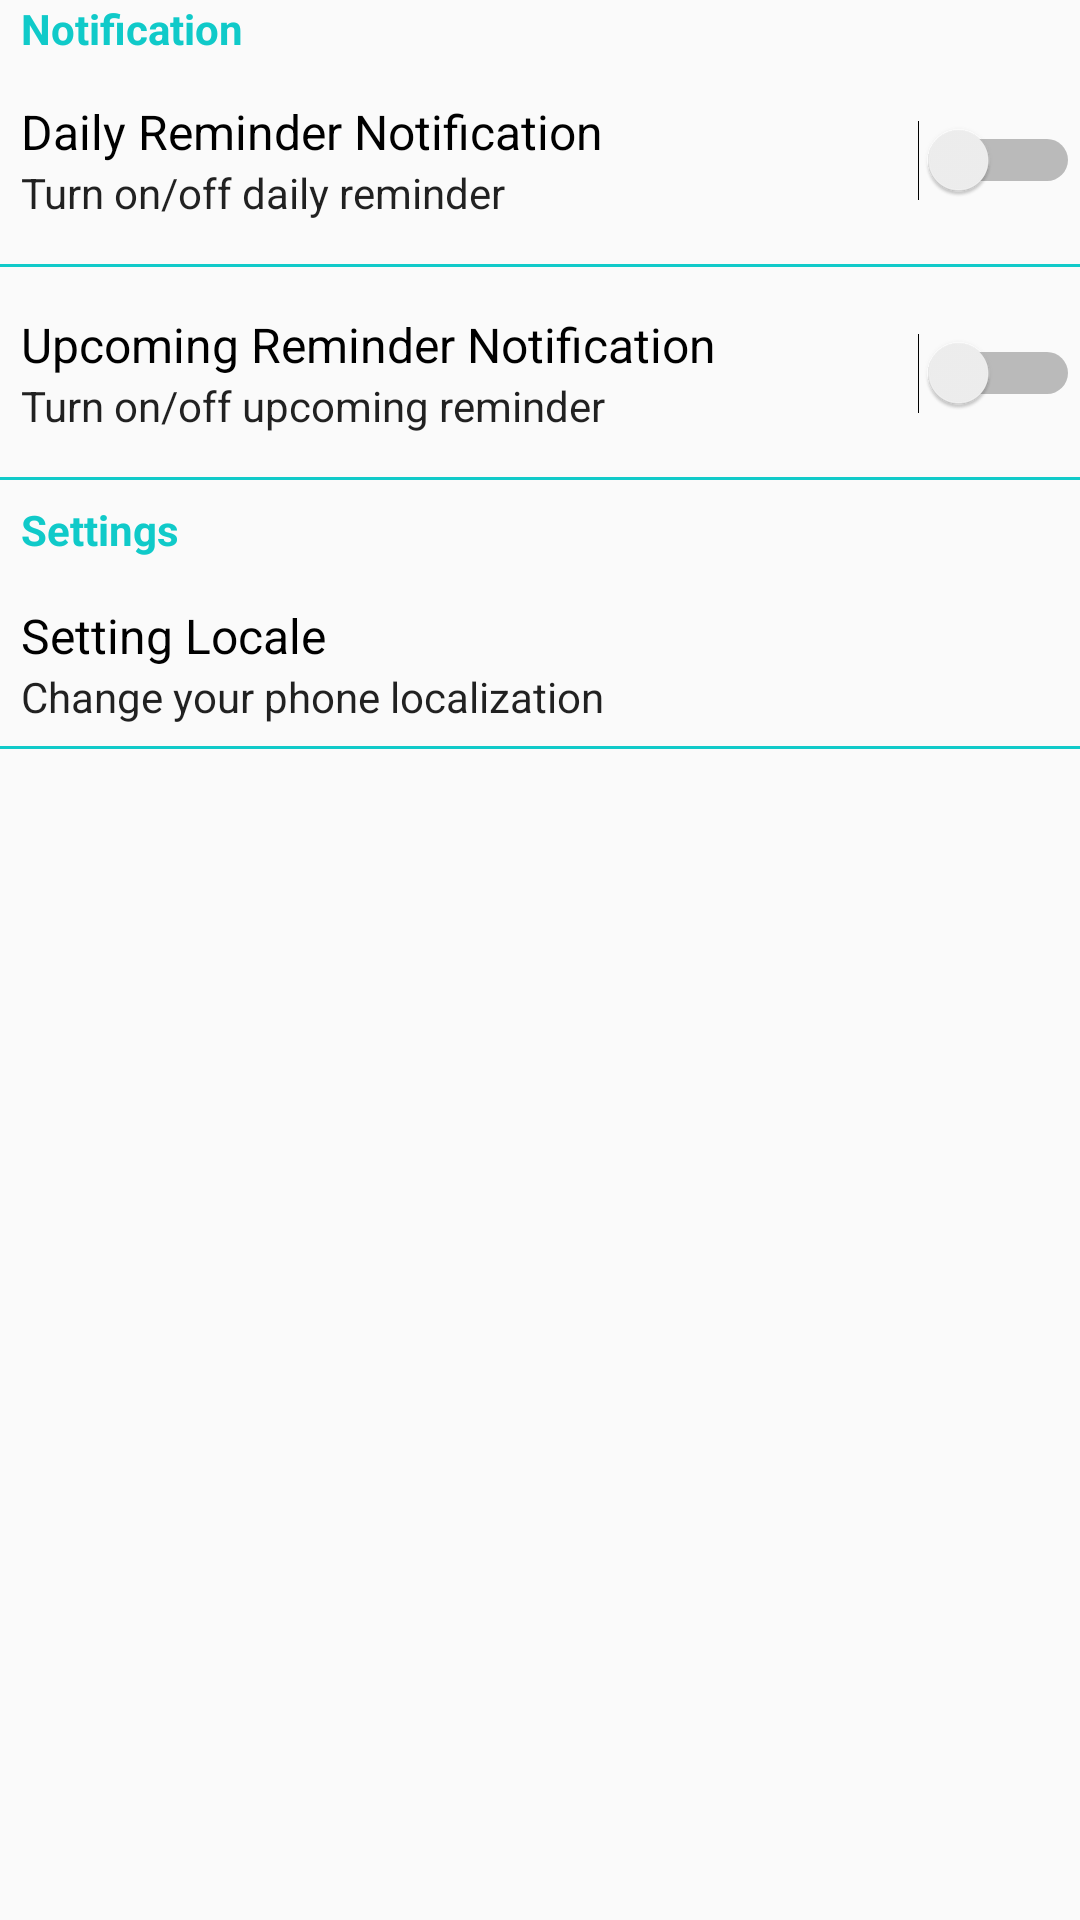

Layout XML and referenced resources for this Android screen:
<!-- AndroidManifest.xml: application theme AppTheme -->
<!-- res/layout/content_setting.xml -->
<RelativeLayout xmlns:android="http://schemas.android.com/apk/res/android"
    xmlns:app="http://schemas.android.com/apk/res-auto"
    xmlns:tools="http://schemas.android.com/tools"
    android:layout_width="match_parent"
    android:layout_height="match_parent"
    android:layout_margin="@dimen/activity_vertical_margin"
    app:layout_behavior="@string/appbar_scrolling_view_behavior"
    tools:context="com.example.infolabsolution.thelastsubmission.SettingsActivity"
    tools:showIn="@layout/settings_activity_main">

    <TextView
        android:id="@+id/tvNotifTitle"
        style="@style/TextContent.SettingTitle"
        android:text="@string/tv_setting_notification"
        android:layout_marginBottom="@dimen/activity_vertical_margin"/>

    <LinearLayout
        android:id="@+id/daily_notif"
        android:layout_below="@id/tvNotifTitle"
        android:layout_width="match_parent"
        android:layout_height="wrap_content"
        android:orientation="horizontal">

        <LinearLayout
            android:layout_width="0dp"
            android:layout_weight="1"
            android:layout_gravity="center"
            android:layout_height="wrap_content"
            android:orientation="vertical">

            <TextView
                style="@style/TextContent.SettingValue"
                android:text="@string/tv_setting_daily_reminder_notification"/>

            <TextView
                style="@style/TextContent"
                android:text="@string/tv_setting_turn_on_off_daily_reminder"/>
        </LinearLayout>

        <Switch
            android:id="@+id/switch_daily"
            android:layout_width="55dp"
            android:layout_height="55dp"
            android:layout_gravity="center"
            android:layout_alignParentRight="true"/>
    </LinearLayout>

    <View
        android:id="@+id/viewDaily"
        android:layout_below="@id/daily_notif"
        style="@style/SettingView"/>

    <LinearLayout
        android:id="@+id/upcoming_notif"
        android:layout_below="@id/viewDaily"
        android:layout_width="match_parent"
        android:layout_height="wrap_content"
        android:layout_marginTop="@dimen/normal_margin"
        android:orientation="horizontal">

        <LinearLayout
            android:layout_width="0dp"
            android:layout_weight="1"
            android:layout_gravity="center"
            android:layout_height="wrap_content"
            android:orientation="vertical">

            <TextView
                style="@style/TextContent.SettingValue"
                android:text="@string/tv_setting_upcoming_reminder_notification"/>

            <TextView
                style="@style/TextContent"
                android:text="@string/tv_setting_turn_on_off_upcoming_reminder"/>
        </LinearLayout>

        <Switch
            android:id="@+id/switch_upcoming"
            android:layout_width="55dp"
            android:layout_height="55dp"
            android:layout_gravity="center"
            android:layout_alignParentRight="true"/>
    </LinearLayout>

    <View
        android:id="@+id/viewupcoming"
        android:layout_below="@id/upcoming_notif"
        android:background="@color/colorAccent"
        android:layout_marginTop="@dimen/activity_vertical_margin"
        android:layout_width="match_parent"
        android:layout_height="1dp"/>

    <TextView
        android:id="@+id/tvSetingTitle"
        android:layout_below="@id/viewupcoming"
        style="@style/TextContent.SettingTitle"
        android:text="@string/tv_setting_settings"
        android:layout_marginTop="@dimen/activity_vertical_margin"
        android:layout_marginBottom="@dimen/activity_vertical_margin"/>

    <LinearLayout
        android:id="@+id/setting_local"
        android:layout_below="@id/tvSetingTitle"
        android:layout_width="match_parent"
        android:layout_height="wrap_content"
        android:layout_marginTop="@dimen/normal_margin"
        android:orientation="horizontal">

        <LinearLayout
            android:layout_width="0dp"
            android:layout_weight="1"
            android:layout_gravity="center"
            android:layout_height="wrap_content"
            android:orientation="vertical">

            <TextView
                style="@style/TextContent.SettingValue"
                android:text="@string/tv_setting_locale"/>

            <TextView
                style="@style/TextContent"
                android:text="@string/tv_setting_change_your_phone_localization"/>
        </LinearLayout>
    </LinearLayout>

    <View
        android:layout_below="@id/setting_local"
        style="@style/SettingView"/>
</RelativeLayout>
<!-- res/layout/settings_activity_main.xml (included above) -->
<?xml version="1.0" encoding="utf-8"?>
<fragment xmlns:android="http://schemas.android.com/apk/res/android"
    xmlns:tools="http://schemas.android.com/tools"
    android:name="com.example.infolabsolution.thelastsubmission.SettingsActivity$MoviePreferenceFragment"
    android:layout_width="match_parent"
    android:layout_height="match_parent"
    tools:context="com.example.infolabsolution.thelastsubmission.SettingsActivity"></fragment>
<!-- resources referenced by this layout -->
<resources>
  <color name="colorAccent">#10CAC9</color>
  <dimen name="activity_vertical_margin">7dp</dimen>
  <dimen name="normal_margin">8dp</dimen>
  <string name="tv_setting_change_your_phone_localization">Change your phone localization</string>
  <string name="tv_setting_daily_reminder_notification">Daily Reminder Notification</string>
  <string name="tv_setting_locale">Setting Locale</string>
  <string name="tv_setting_notification">Notification</string>
  <string name="tv_setting_settings">Settings</string>
  <string name="tv_setting_turn_on_off_daily_reminder">Turn on/off daily reminder</string>
  <string name="tv_setting_turn_on_off_upcoming_reminder">Turn on/off upcoming reminder</string>
  <string name="tv_setting_upcoming_reminder_notification">Upcoming Reminder Notification</string>
  <style name="SettingView">
          <item name="android:layout_width">match_parent</item>
          <item name="android:layout_height">1dp</item>
          <item name="android:layout_marginTop">@dimen/activity_vertical_margin</item>
          <item name="android:background">@color/colorAccent</item>
  
      </style>
  <style name="TextContent" parent="@style/TextAppearance.AppCompat">
          <item name="android:layout_width">wrap_content</item>
          <item name="android:layout_height">wrap_content</item>
          <item name="android:layout_marginLeft">@dimen/activity_horizontal_margin</item>
          <item name="android:layout_marginRight">@dimen/activity_horizontal_margin</item>
      </style>
  <style name="TextContent.SettingTitle">
          <item name="android:textColor">@color/colorAccent</item>
          <item name="android:textStyle">bold</item>
      </style>
  <style name="TextContent.SettingValue">
          <item name="android:textSize">16sp</item>
          <item name="android:textColor">@android:color/black</item>
      </style>
  <style name="AppTheme" parent="Theme.AppCompat.Light.DarkActionBar">
          
          <item name="colorPrimary">@color/colorPrimary</item>
          <item name="colorPrimaryDark">@color/colorPrimaryDark</item>
          <item name="colorAccent">@color/colorAccent</item>
      </style>
  <dimen name="activity_horizontal_margin">7dp</dimen>
  <color name="colorPrimary">#2B3D4D</color>
  <color name="colorPrimaryDark">#23303D</color>
</resources>
